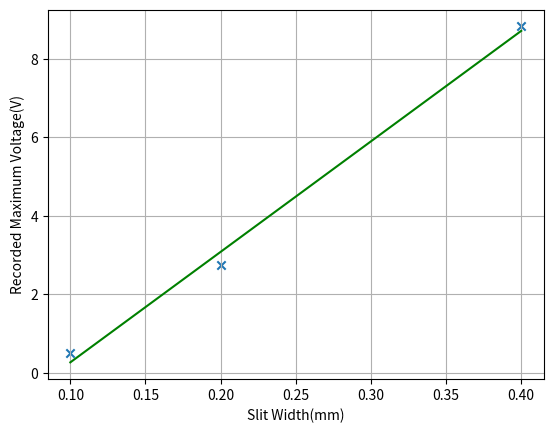

This figure's Python source:
# -*- coding: utf-8 -*-
"""
Created on Sat Apr  5 23:44:48 2025

[redacted]
"""

import matplotlib.pyplot as plt
import numpy as np
slit_arr = np.array([0.1, 0.2, 0.4])
volt_arr = np.array([0.50, 2.74, 8.83])
plt.scatter(slit_arr, volt_arr, marker='x')
plt.xlabel('Slit Width(mm)')
plt.ylabel('Recorded Maximum Voltage(V)')
plt.grid(True)
coefficients = np.polyfit(slit_arr, volt_arr, 1)  # Linear fit (degree = 1)
poly = np.poly1d(coefficients)  # Create a polynomial object
plt.plot(slit_arr, poly(slit_arr), color='green', label='Best Fit Line')

plt.show()